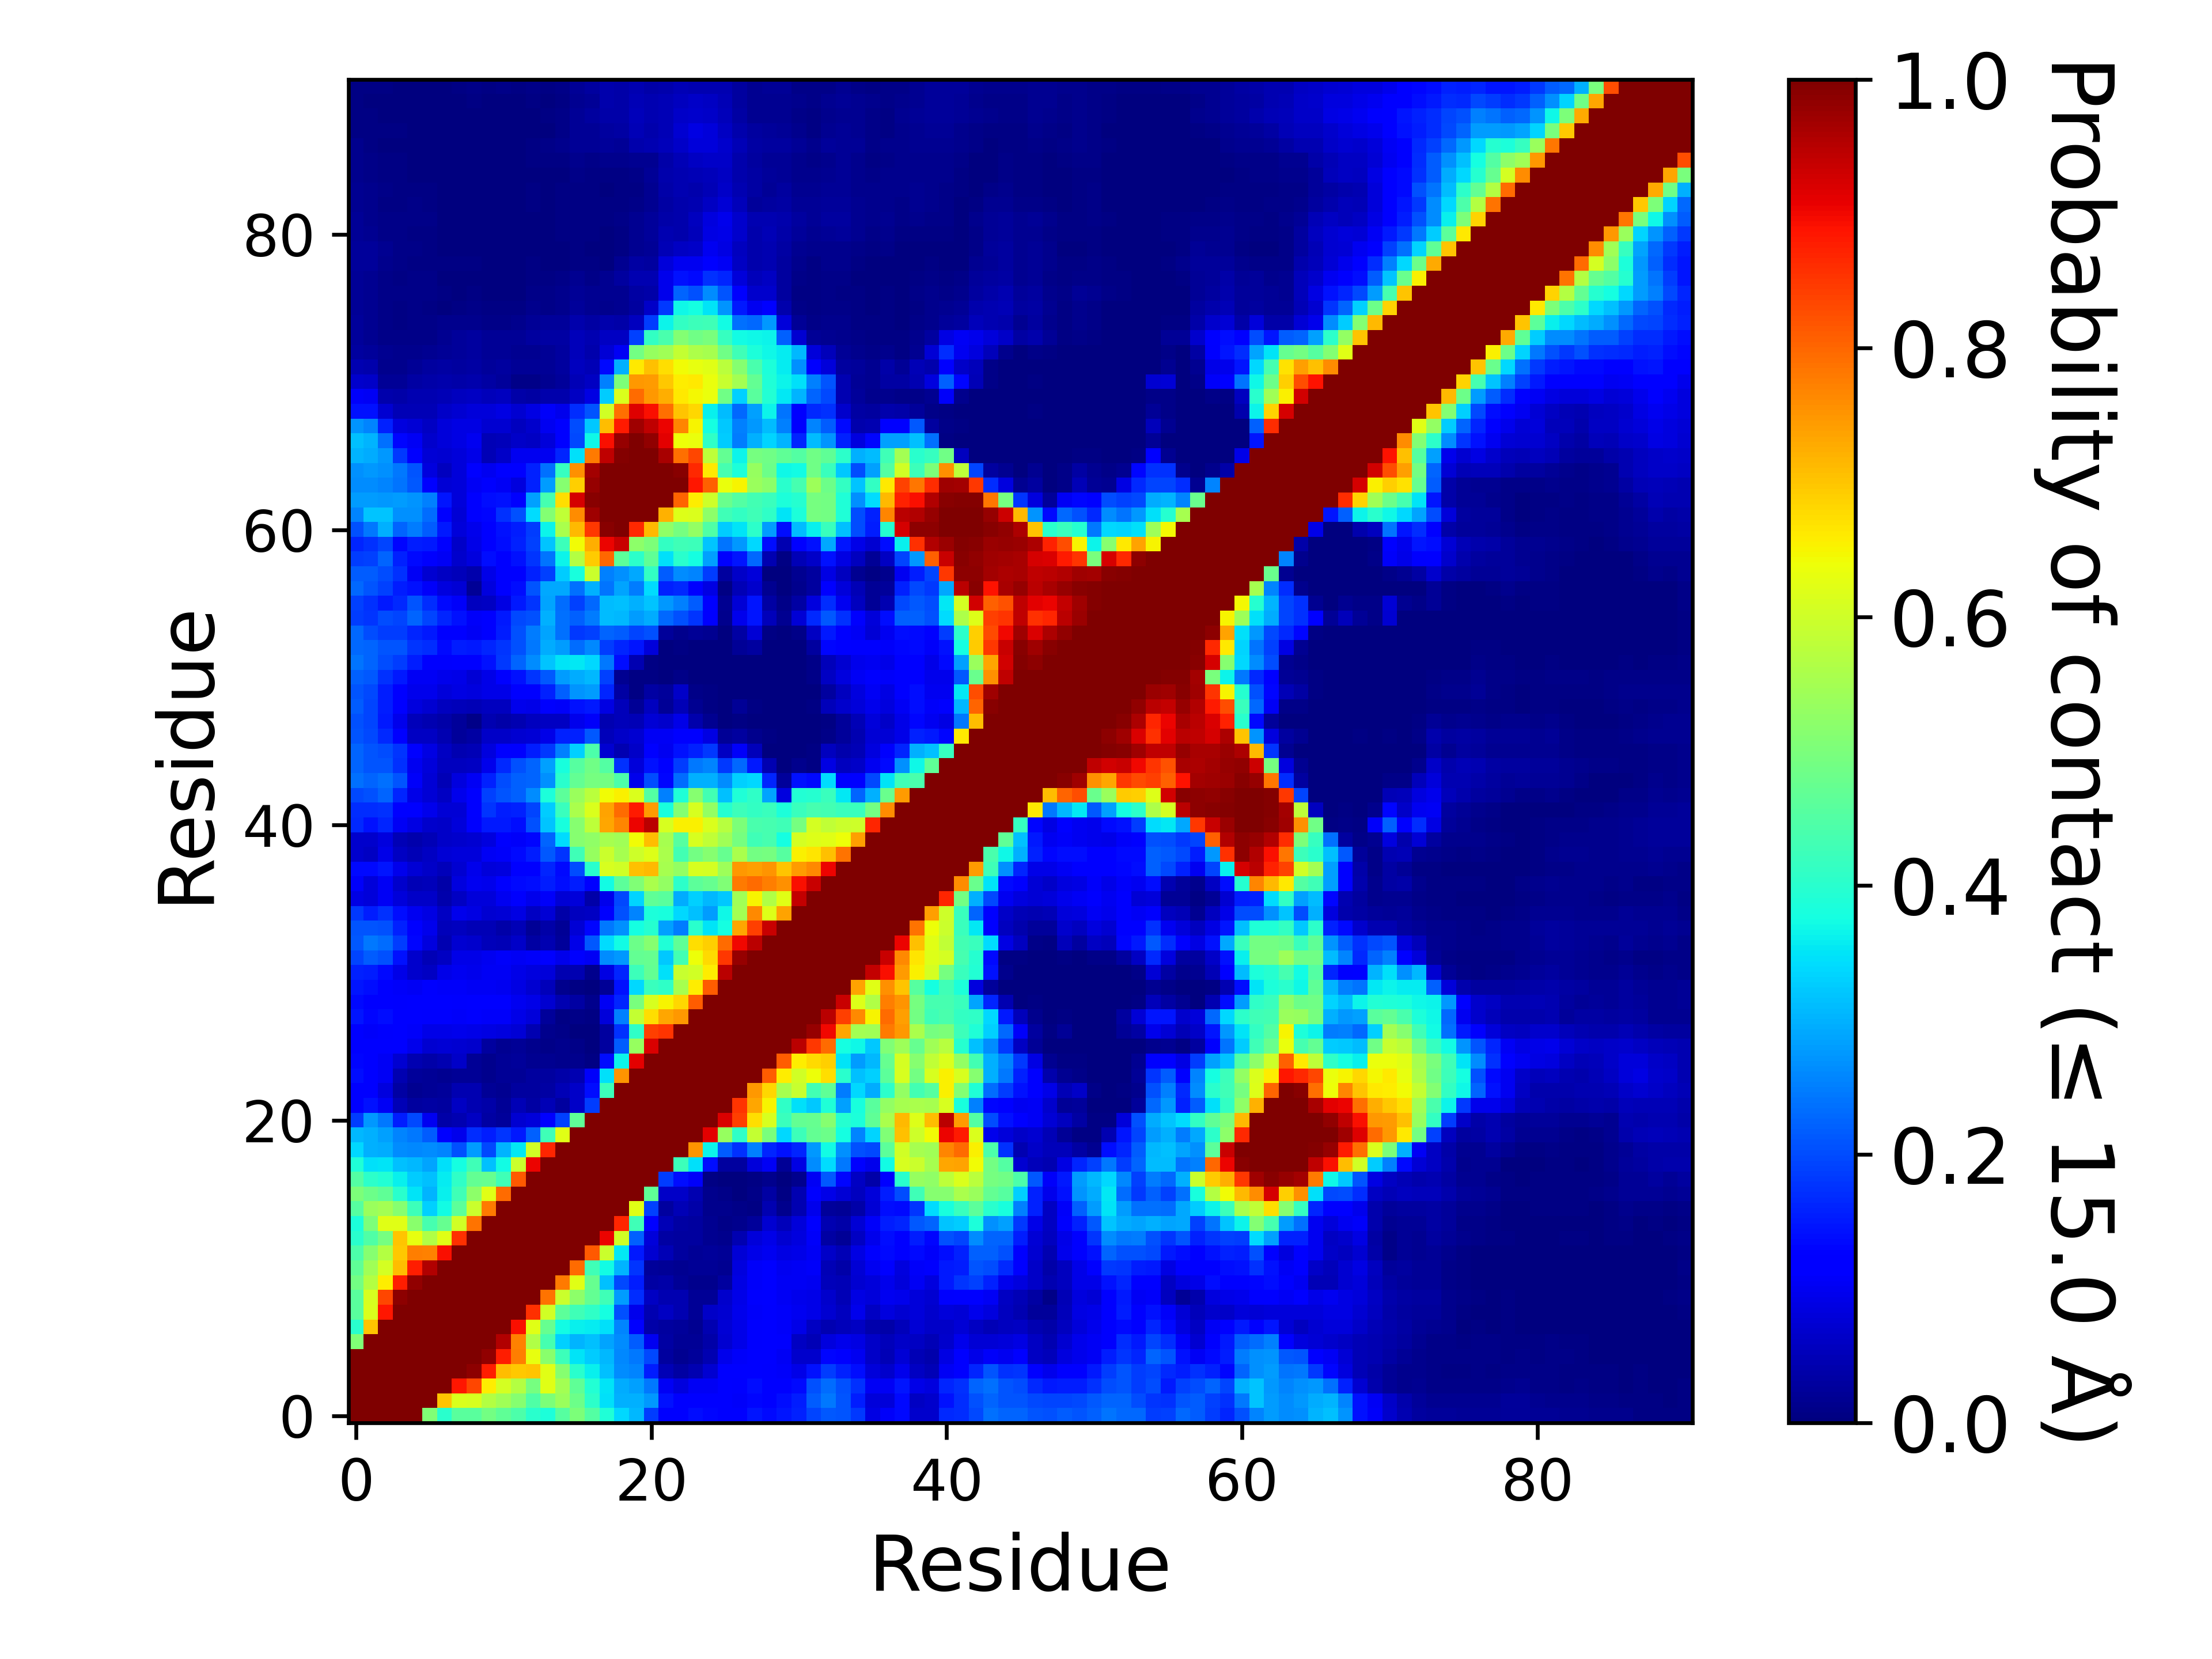

Source data for this figure (header and first rows):
, 1, 2, 3, 4, 5, 6, 7, 8, 9, 10, 11, 12, 13, 14, 15, 16, 17, 18, 19, 20, 21, 22, 23
1, 1.0, 1.0, 1.0, 1.0, 1.0, 0.5051, 0.3997, 0.4585, 0.4603, 0.4915, 0.4657, 0.4445, 0.3999, 0.3828, 0.457, 0.5019, 0.4492, 0.3894, 0.3376, 0.3068, 0.1852, 0.1239, 0.126
2, 1.0, 1.0, 1.0, 1.0, 1.0, 1.0, 0.6997, 0.6169, 0.61, 0.5691, 0.5442, 0.5123, 0.4479, 0.501, 0.5372, 0.4832, 0.4057, 0.3471, 0.2993, 0.3, 0.2742, 0.1414, 0.117
3, 1.0, 1.0, 1.0, 1.0, 1.0, 1.0, 1.0, 0.8848, 0.8342, 0.6598, 0.6069, 0.5684, 0.4952, 0.6214, 0.548, 0.4675, 0.3928, 0.3485, 0.2941, 0.283, 0.2435, 0.1052, 0.08482
4, 1.0, 1.0, 1.0, 1.0, 1.0, 1.0, 1.0, 1.0, 0.9873, 0.8768, 0.7078, 0.6979, 0.7008, 0.6225, 0.5125, 0.3995, 0.3626, 0.3133, 0.2651, 0.2566, 0.1545, 0.04917, 0.03202
5, 1.0, 1.0, 1.0, 1.0, 1.0, 1.0, 1.0, 1.0, 1.0, 0.9805, 0.8777, 0.7766, 0.6298, 0.5167, 0.4237, 0.3489, 0.3266, 0.3057, 0.2588, 0.2427, 0.1954, 0.02755, 0.01655
6, 0.5051, 1.0, 1.0, 1.0, 1.0, 1.0, 1.0, 1.0, 1.0, 1.0, 0.954, 0.7715, 0.5629, 0.4337, 0.3311, 0.3024, 0.3151, 0.2889, 0.2627, 0.2181, 0.0979, 0.03235, 0.0228
7, 0.3997, 0.6997, 1.0, 1.0, 1.0, 1.0, 1.0, 1.0, 1.0, 1.0, 1.0, 0.8944, 0.6239, 0.4727, 0.3738, 0.3615, 0.3588, 0.3476, 0.2543, 0.1197, 0.0376, 0.02932, 0.0268
8, 0.4585, 0.6169, 0.8848, 1.0, 1.0, 1.0, 1.0, 1.0, 1.0, 1.0, 1.0, 1.0, 0.8581, 0.6033, 0.4629, 0.4272, 0.4087, 0.3758, 0.2058, 0.09705, 0.0465, 0.06182, 0.04457
9, 0.4603, 0.61, 0.8342, 0.9873, 1.0, 1.0, 1.0, 1.0, 1.0, 1.0, 1.0, 1.0, 1.0, 0.7887, 0.5963, 0.5212, 0.4691, 0.4259, 0.2796, 0.169, 0.06017, 0.04305, 0.04337
10, 0.4915, 0.5691, 0.6598, 0.8768, 0.9805, 1.0, 1.0, 1.0, 1.0, 1.0, 1.0, 1.0, 1.0, 1.0, 0.7785, 0.6219, 0.4761, 0.3127, 0.1963, 0.1539, 0.03312, 0.03612, 0.02097
11, 0.4657, 0.5442, 0.6069, 0.7078, 0.8777, 0.954, 1.0, 1.0, 1.0, 1.0, 1.0, 1.0, 1.0, 1.0, 1.0, 0.796, 0.426, 0.3725, 0.304, 0.177, 0.025, 0.02, 0.01812
12, 0.4445, 0.5123, 0.5684, 0.6979, 0.7766, 0.7715, 0.8944, 1.0, 1.0, 1.0, 1.0, 1.0, 1.0, 1.0, 1.0, 1.0, 0.8162, 0.5969, 0.3539, 0.1487, 0.0733, 0.0475, 0.029
13, 0.3999, 0.4479, 0.4952, 0.7008, 0.6298, 0.5629, 0.6239, 0.8581, 1.0, 1.0, 1.0, 1.0, 1.0, 1.0, 1.0, 1.0, 1.0, 0.9051, 0.6047, 0.2219, 0.08027, 0.0322, 0.0312
14, 0.3828, 0.501, 0.6214, 0.6225, 0.5167, 0.4337, 0.4727, 0.6033, 0.7887, 1.0, 1.0, 1.0, 1.0, 1.0, 1.0, 1.0, 1.0, 1.0, 0.8693, 0.4261, 0.1207, 0.0501, 0.0329
15, 0.457, 0.5372, 0.548, 0.5125, 0.4237, 0.3311, 0.3738, 0.4629, 0.5963, 0.7785, 1.0, 1.0, 1.0, 1.0, 1.0, 1.0, 1.0, 1.0, 1.0, 0.6229, 0.1894, 0.02912, 0.05027
16, 0.5019, 0.4832, 0.4675, 0.3995, 0.3489, 0.3024, 0.3615, 0.4272, 0.5212, 0.6219, 0.796, 1.0, 1.0, 1.0, 1.0, 1.0, 1.0, 1.0, 1.0, 1.0, 0.4669, 0.06582, 0.06302
17, 0.4492, 0.4057, 0.3928, 0.3626, 0.3266, 0.3151, 0.3588, 0.4087, 0.4691, 0.4761, 0.426, 0.8162, 1.0, 1.0, 1.0, 1.0, 1.0, 1.0, 1.0, 1.0, 1.0, 0.1873, 0.1377
18, 0.3894, 0.3471, 0.3485, 0.3133, 0.3057, 0.2889, 0.3476, 0.3758, 0.4259, 0.3127, 0.3725, 0.5969, 0.9051, 1.0, 1.0, 1.0, 1.0, 1.0, 1.0, 1.0, 1.0, 1.0, 0.4229
19, 0.3376, 0.2993, 0.2941, 0.2651, 0.2588, 0.2627, 0.2543, 0.2058, 0.2796, 0.1963, 0.304, 0.3539, 0.6047, 0.8693, 1.0, 1.0, 1.0, 1.0, 1.0, 1.0, 1.0, 1.0, 1.0
20, 0.3068, 0.3, 0.283, 0.2566, 0.2427, 0.2181, 0.1197, 0.09705, 0.169, 0.1539, 0.177, 0.1487, 0.2219, 0.4261, 0.6229, 1.0, 1.0, 1.0, 1.0, 1.0, 1.0, 1.0, 1.0
21, 0.1852, 0.2742, 0.2435, 0.1545, 0.1954, 0.0979, 0.0376, 0.0465, 0.06017, 0.03312, 0.025, 0.0733, 0.08027, 0.1207, 0.1894, 0.4669, 1.0, 1.0, 1.0, 1.0, 1.0, 1.0, 1.0
22, 0.1239, 0.1414, 0.1052, 0.04917, 0.02755, 0.03235, 0.02932, 0.06182, 0.04305, 0.03612, 0.02, 0.0475, 0.0322, 0.0501, 0.02912, 0.06582, 0.1873, 1.0, 1.0, 1.0, 1.0, 1.0, 1.0
23, 0.126, 0.117, 0.08482, 0.03202, 0.01655, 0.0228, 0.0268, 0.04457, 0.04337, 0.02097, 0.01812, 0.029, 0.0312, 0.0329, 0.05027, 0.06302, 0.1377, 0.4229, 1.0, 1.0, 1.0, 1.0, 1.0
24, 0.1378, 0.1235, 0.1052, 0.04367, 0.02462, 0.01967, 0.01887, 0.01997, 0.02107, 0.0128, 0.0206, 0.02307, 0.03115, 0.02997, 0.03712, 0.04342, 0.1077, 0.3442, 0.7538, 1.0, 1.0, 1.0, 1.0
25, 0.1313, 0.1269, 0.104, 0.07192, 0.04477, 0.03827, 0.04595, 0.06397, 0.02055, 0.01402, 0.01972, 0.02417, 0.01782, 0.01602, 0.01557, 0.01255, 0.0066, 0.1393, 0.3662, 0.9104, 1.0, 1.0, 1.0
26, 0.1225, 0.1233, 0.1253, 0.1158, 0.09425, 0.07415, 0.07445, 0.07417, 0.06912, 0.03027, 0.01772, 0.0213, 0.01197, 0.01102, 0.01305, 0.00985, 0.003725, 0.02825, 0.2187, 0.5343, 0.9194, 1.0, 1.0
27, 0.1136, 0.1069, 0.1116, 0.1181, 0.1079, 0.0928, 0.09025, 0.09495, 0.09312, 0.08795, 0.08295, 0.07757, 0.043, 0.01322, 0.0101, 0.003575, 0.0003, 0.0288, 0.1733, 0.4079, 0.8429, 0.8521, 1.0
28, 0.1475, 0.1301, 0.1382, 0.1218, 0.1186, 0.1124, 0.1099, 0.1085, 0.1104, 0.1072, 0.1057, 0.09182, 0.07817, 0.02662, 0.007175, 0.01007, 0.005525, 0.07935, 0.2512, 0.5896, 0.6755, 0.7313, 0.7496
29, 0.1345, 0.1256, 0.1278, 0.1128, 0.1203, 0.1201, 0.1157, 0.1131, 0.1135, 0.1161, 0.1139, 0.1011, 0.09277, 0.07312, 0.04557, 0.03352, 0.01475, 0.1044, 0.1614, 0.4993, 0.612, 0.6496, 0.6831
30, 0.1462, 0.1388, 0.1244, 0.106, 0.1038, 0.1126, 0.1073, 0.107, 0.1045, 0.1043, 0.0996, 0.08602, 0.07095, 0.0532, 0.01177, 0.0073, 0.00195, 0.02315, 0.1444, 0.3393, 0.4191, 0.4069, 0.5512
31, 0.1585, 0.1532, 0.1366, 0.09207, 0.06825, 0.05965, 0.09365, 0.09857, 0.09727, 0.1033, 0.1032, 0.0918, 0.0856, 0.08077, 0.0468, 0.04415, 0.0125, 0.0878, 0.1633, 0.4232, 0.4699, 0.3456, 0.5937
32, 0.1949, 0.2169, 0.2067, 0.1411, 0.06812, 0.0497, 0.061, 0.09095, 0.09347, 0.1014, 0.1092, 0.1038, 0.1089, 0.1233, 0.09645, 0.1123, 0.1052, 0.2641, 0.274, 0.4702, 0.4749, 0.3231, 0.4327
33, 0.2119, 0.245, 0.2337, 0.1843, 0.1304, 0.08487, 0.04335, 0.07062, 0.06777, 0.05432, 0.05042, 0.0653, 0.0319, 0.0448, 0.02725, 0.09357, 0.2126, 0.3409, 0.3737, 0.4816, 0.5133, 0.3903, 0.4663
34, 0.2095, 0.2077, 0.2051, 0.1565, 0.121, 0.09435, 0.05337, 0.05787, 0.0496, 0.04867, 0.03665, 0.04722, 0.02227, 0.03885, 0.02097, 0.07507, 0.1317, 0.2449, 0.2664, 0.3756, 0.3962, 0.2851, 0.2469
35, 0.1807, 0.1562, 0.1758, 0.1373, 0.09952, 0.0882, 0.05872, 0.09635, 0.08745, 0.07365, 0.07572, 0.0868, 0.0617, 0.07442, 0.03582, 0.0572, 0.0596, 0.1124, 0.2064, 0.2558, 0.3834, 0.382, 0.3395
36, 0.08792, 0.0814, 0.1016, 0.08122, 0.06345, 0.06442, 0.04292, 0.06165, 0.07902, 0.08157, 0.09772, 0.1107, 0.09677, 0.1091, 0.07567, 0.08197, 0.0376, 0.09617, 0.1963, 0.3353, 0.4682, 0.4572, 0.2939
37, 0.1074, 0.0797, 0.1042, 0.07, 0.04985, 0.05155, 0.03552, 0.08547, 0.1008, 0.0968, 0.1202, 0.1365, 0.1396, 0.1552, 0.1382, 0.1545, 0.1139, 0.3715, 0.4621, 0.5075, 0.555, 0.5308, 0.4054
38, 0.1365, 0.1355, 0.1464, 0.0965, 0.0765, 0.0637, 0.05242, 0.0728, 0.09537, 0.08185, 0.08432, 0.1283, 0.122, 0.1611, 0.136, 0.2005, 0.3986, 0.6127, 0.6045, 0.7051, 0.7116, 0.552, 0.5299
39, 0.0698, 0.06012, 0.0912, 0.06057, 0.05067, 0.0609, 0.07535, 0.07995, 0.0811, 0.1018, 0.1075, 0.1352, 0.1524, 0.2127, 0.1778, 0.4264, 0.5335, 0.5941, 0.5518, 0.6008, 0.6175, 0.5555, 0.4335
40, 0.07015, 0.06752, 0.08247, 0.05057, 0.04137, 0.04732, 0.06602, 0.06867, 0.07075, 0.08515, 0.1123, 0.1074, 0.1307, 0.2241, 0.3431, 0.5133, 0.5238, 0.5511, 0.5452, 0.6416, 0.7074, 0.5546, 0.455
41, 0.1677, 0.1423, 0.1633, 0.1031, 0.08917, 0.0689, 0.06472, 0.07957, 0.1102, 0.1514, 0.1508, 0.1374, 0.2053, 0.3179, 0.3826, 0.5132, 0.5783, 0.7329, 0.7677, 0.9054, 0.9491, 0.6119, 0.6558
42, 0.169, 0.1692, 0.1729, 0.118, 0.1152, 0.09457, 0.0754, 0.07645, 0.1234, 0.1758, 0.1553, 0.1574, 0.1926, 0.3243, 0.4201, 0.5548, 0.6151, 0.7382, 0.7965, 0.8798, 0.7425, 0.3809, 0.5087
43, 0.1987, 0.2043, 0.2244, 0.161, 0.09252, 0.0749, 0.06157, 0.09647, 0.1181, 0.1877, 0.2106, 0.2207, 0.2629, 0.3847, 0.4636, 0.5354, 0.5752, 0.6408, 0.6536, 0.6152, 0.4523, 0.2501, 0.3898
44, 0.235, 0.2239, 0.2354, 0.2084, 0.1062, 0.07575, 0.0506, 0.08577, 0.1035, 0.1598, 0.2011, 0.2221, 0.2231, 0.2661, 0.4017, 0.469, 0.4936, 0.4905, 0.4442, 0.09392, 0.2022, 0.1323, 0.2321
45, 0.2231, 0.209, 0.2077, 0.1748, 0.09915, 0.07872, 0.05645, 0.05732, 0.062, 0.09507, 0.1653, 0.2068, 0.2265, 0.2845, 0.3801, 0.4552, 0.4848, 0.4516, 0.1724, 0.07827, 0.1422, 0.1158, 0.1874
46, 0.2235, 0.2089, 0.2005, 0.1774, 0.1164, 0.08865, 0.0617, 0.04422, 0.04997, 0.08572, 0.1281, 0.1113, 0.1531, 0.1798, 0.2501, 0.3296, 0.4426, 0.0717, 0.04562, 0.0626, 0.1148, 0.09915, 0.1416
47, 0.2103, 0.1982, 0.1652, 0.1183, 0.06222, 0.06062, 0.04487, 0.0269, 0.03365, 0.0664, 0.06392, 0.07285, 0.07525, 0.09327, 0.1593, 0.1591, 0.2116, 0.05262, 0.06322, 0.07112, 0.1017, 0.1028, 0.1235
48, 0.2063, 0.1924, 0.1518, 0.09605, 0.05355, 0.0459, 0.03572, 0.02602, 0.008, 0.04512, 0.03577, 0.04515, 0.0548, 0.06112, 0.06247, 0.09472, 0.1058, 0.04467, 0.05095, 0.04955, 0.07647, 0.06732, 0.09235
49, 0.2176, 0.1917, 0.1558, 0.1184, 0.08235, 0.07212, 0.05745, 0.05415, 0.04892, 0.05705, 0.05597, 0.0947, 0.09077, 0.111, 0.1071, 0.1414, 0.1503, 0.0872, 0.0524, 0.0217, 0.05522, 0.02075, 0.05
50, 0.2083, 0.1954, 0.1528, 0.116, 0.0947, 0.09407, 0.0798, 0.0868, 0.08492, 0.09315, 0.09035, 0.1167, 0.1264, 0.1577, 0.2224, 0.2703, 0.2803, 0.1606, 0.03137, 0.00775, 0.03297, 0.02682, 0.06467
51, 0.2192, 0.2135, 0.1752, 0.1497, 0.1018, 0.103, 0.09592, 0.0927, 0.07547, 0.09035, 0.1261, 0.1439, 0.178, 0.2118, 0.2793, 0.2965, 0.305, 0.1876, 0.01742, 0.0069, 0.0063, 0.000475, 0.0087
52, 0.2393, 0.2262, 0.2023, 0.1843, 0.1543, 0.1119, 0.1107, 0.1265, 0.1166, 0.1437, 0.1827, 0.2246, 0.2649, 0.3189, 0.3479, 0.3551, 0.3363, 0.243, 0.1401, 0.0436, 0.00755, 2.499937501562461e-05, 9.999750006249843e-05
53, 0.2275, 0.2227, 0.2092, 0.2081, 0.1785, 0.1696, 0.1354, 0.1545, 0.1492, 0.1624, 0.1766, 0.2066, 0.2447, 0.2942, 0.2807, 0.2342, 0.2591, 0.1863, 0.1627, 0.1458, 0.07957, 0.0022, 0.0067
54, 0.2275, 0.2024, 0.1857, 0.1852, 0.164, 0.1514, 0.1287, 0.1209, 0.1046, 0.1143, 0.1541, 0.2051, 0.2488, 0.2867, 0.2373, 0.1829, 0.1914, 0.223, 0.2183, 0.1929, 0.2051, 0.0272, 0.0141
55, 0.1846, 0.1788, 0.2012, 0.1951, 0.224, 0.194, 0.1615, 0.1416, 0.1064, 0.1176, 0.1519, 0.1968, 0.2069, 0.2984, 0.2381, 0.2205, 0.2496, 0.3101, 0.306, 0.2801, 0.2967, 0.2269, 0.2033
56, 0.1888, 0.1743, 0.15, 0.1651, 0.2107, 0.1696, 0.133, 0.1084, 0.05675, 0.06055, 0.08965, 0.1519, 0.1782, 0.2876, 0.2338, 0.1903, 0.2272, 0.3101, 0.3154, 0.297, 0.3197, 0.2735, 0.2536
57, 0.2284, 0.2099, 0.1903, 0.1553, 0.1439, 0.1081, 0.08377, 0.07715, 0.0221, 0.08232, 0.1234, 0.1395, 0.21, 0.2928, 0.2919, 0.2364, 0.2978, 0.2421, 0.2857, 0.2477, 0.3421, 0.1596, 0.1679
58, 0.2184, 0.2184, 0.2024, 0.1731, 0.1041, 0.0721, 0.06195, 0.0509, 0.04027, 0.09255, 0.1135, 0.1273, 0.1586, 0.1888, 0.3257, 0.38, 0.5957, 0.2516, 0.2689, 0.2898, 0.4132, 0.2161, 0.2617
59, 0.1863, 0.1881, 0.2243, 0.1597, 0.1347, 0.1125, 0.1038, 0.06975, 0.08397, 0.1377, 0.1244, 0.1433, 0.179, 0.2414, 0.3649, 0.5675, 0.6923, 0.8006, 0.4622, 0.4042, 0.4683, 0.3471, 0.4014
60, 0.1607, 0.1737, 0.1939, 0.1321, 0.1554, 0.1514, 0.1135, 0.0654, 0.09247, 0.1221, 0.139, 0.1581, 0.1887, 0.3171, 0.4234, 0.6442, 0.7237, 0.9044, 0.935, 0.5218, 0.5026, 0.4126, 0.4289
... 31 more rows
